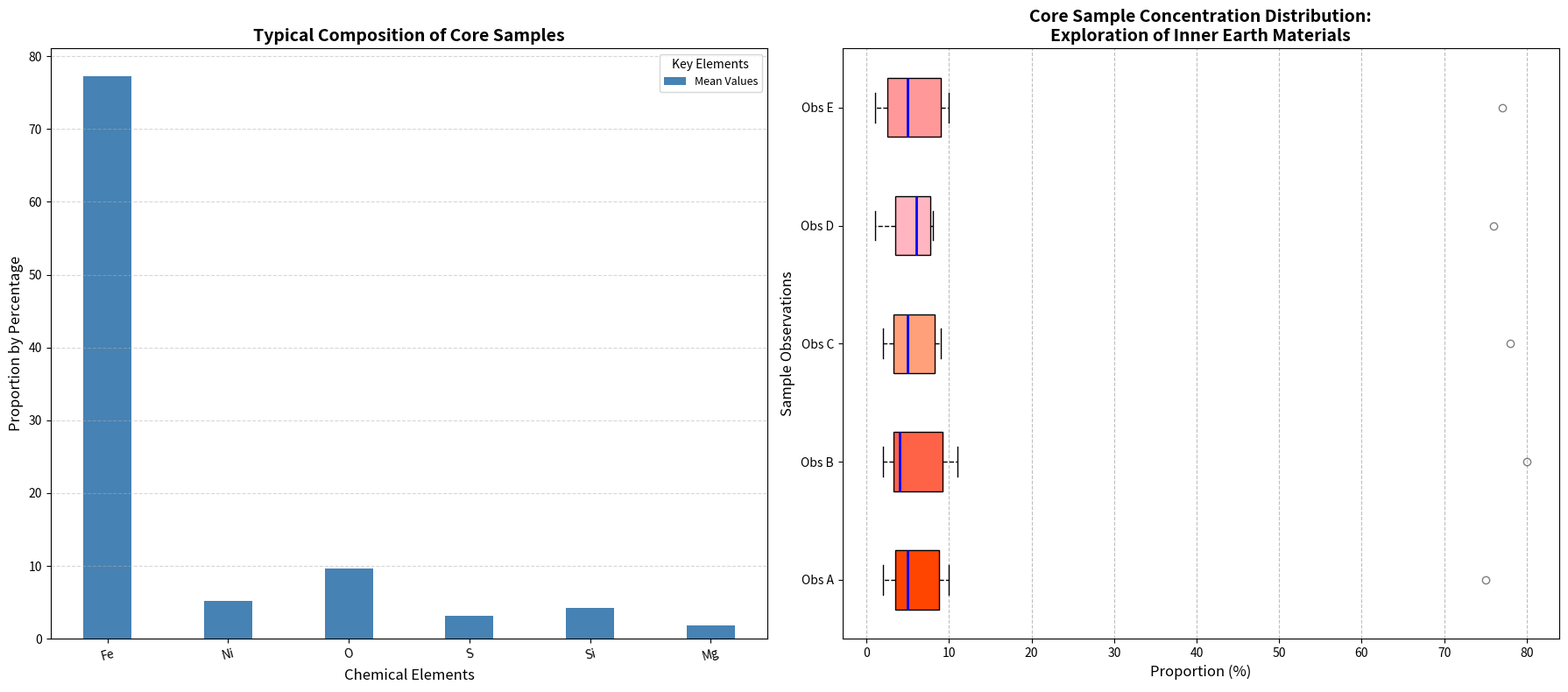

Here is the Python script that generated this plot:
import matplotlib.pyplot as plt
import numpy as np

elements = ['Iron', 'Nickel', 'Oxygen', 'Sulfur', 'Silicon', 'Magnesium']
core_sample_A = [75, 5, 10, 3, 5, 2]
core_sample_B = [80, 4, 11, 2, 4, 3]
core_sample_C = [78, 6, 9, 4, 3, 2]
core_sample_D = [76, 5, 8, 3, 7, 1]
core_sample_E = [77, 6, 10, 4, 2, 1]

data = [core_sample_A, core_sample_B, core_sample_C, core_sample_D, core_sample_E]
average_concentration = np.mean(data, axis=0)

fig, (ax1, ax2) = plt.subplots(1, 2, figsize=(18, 8))

x = np.arange(len(elements))
width = 0.4
ax1.bar(x, average_concentration, width, label='Mean Values', color='#4682B4')
ax1.set_title("Typical Composition of Core Samples", fontsize=14, fontweight='bold')
ax1.set_ylabel("Proportion by Percentage", fontsize=12)
ax1.set_xlabel("Chemical Elements", fontsize=12)
ax1.set_xticks(x)
ax1.set_xticklabels(['Fe', 'Ni', 'O', 'S', 'Si', 'Mg'], fontsize=10, rotation=15)
ax1.legend(title="Key Elements", fontsize=9, title_fontsize=10)
ax1.grid(axis='y', linestyle='--', alpha=0.5)

# Create a horizontal boxplot
bp = ax2.boxplot(data, patch_artist=True, notch=False, vert=False,
                 boxprops=dict(facecolor='#ffcccb', color='black'),
                 whiskerprops=dict(color='black', linestyle='--'),
                 capprops=dict(color='black'),
                 medianprops=dict(color='blue', linewidth=2),
                 flierprops=dict(marker='o', color='black', alpha=0.5))

colors = ['#FF4500', '#FF6347', '#FFA07A', '#FFB6C1', '#FF9999']
for patch, color in zip(bp['boxes'], colors):
    patch.set(facecolor=color)

ax2.set_title("Core Sample Concentration Distribution:\nExploration of Inner Earth Materials",
              fontsize=14, fontweight='bold')
ax2.set_xlabel("Proportion (%)", fontsize=12)
ax2.set_ylabel("Sample Observations", fontsize=12)
ax2.set_yticklabels(["Obs A", "Obs B", "Obs C", "Obs D", "Obs E"],
                    fontsize=10)
ax2.xaxis.grid(True, linestyle='--', which='major', color='grey', alpha=0.5)

plt.tight_layout()
plt.show()
